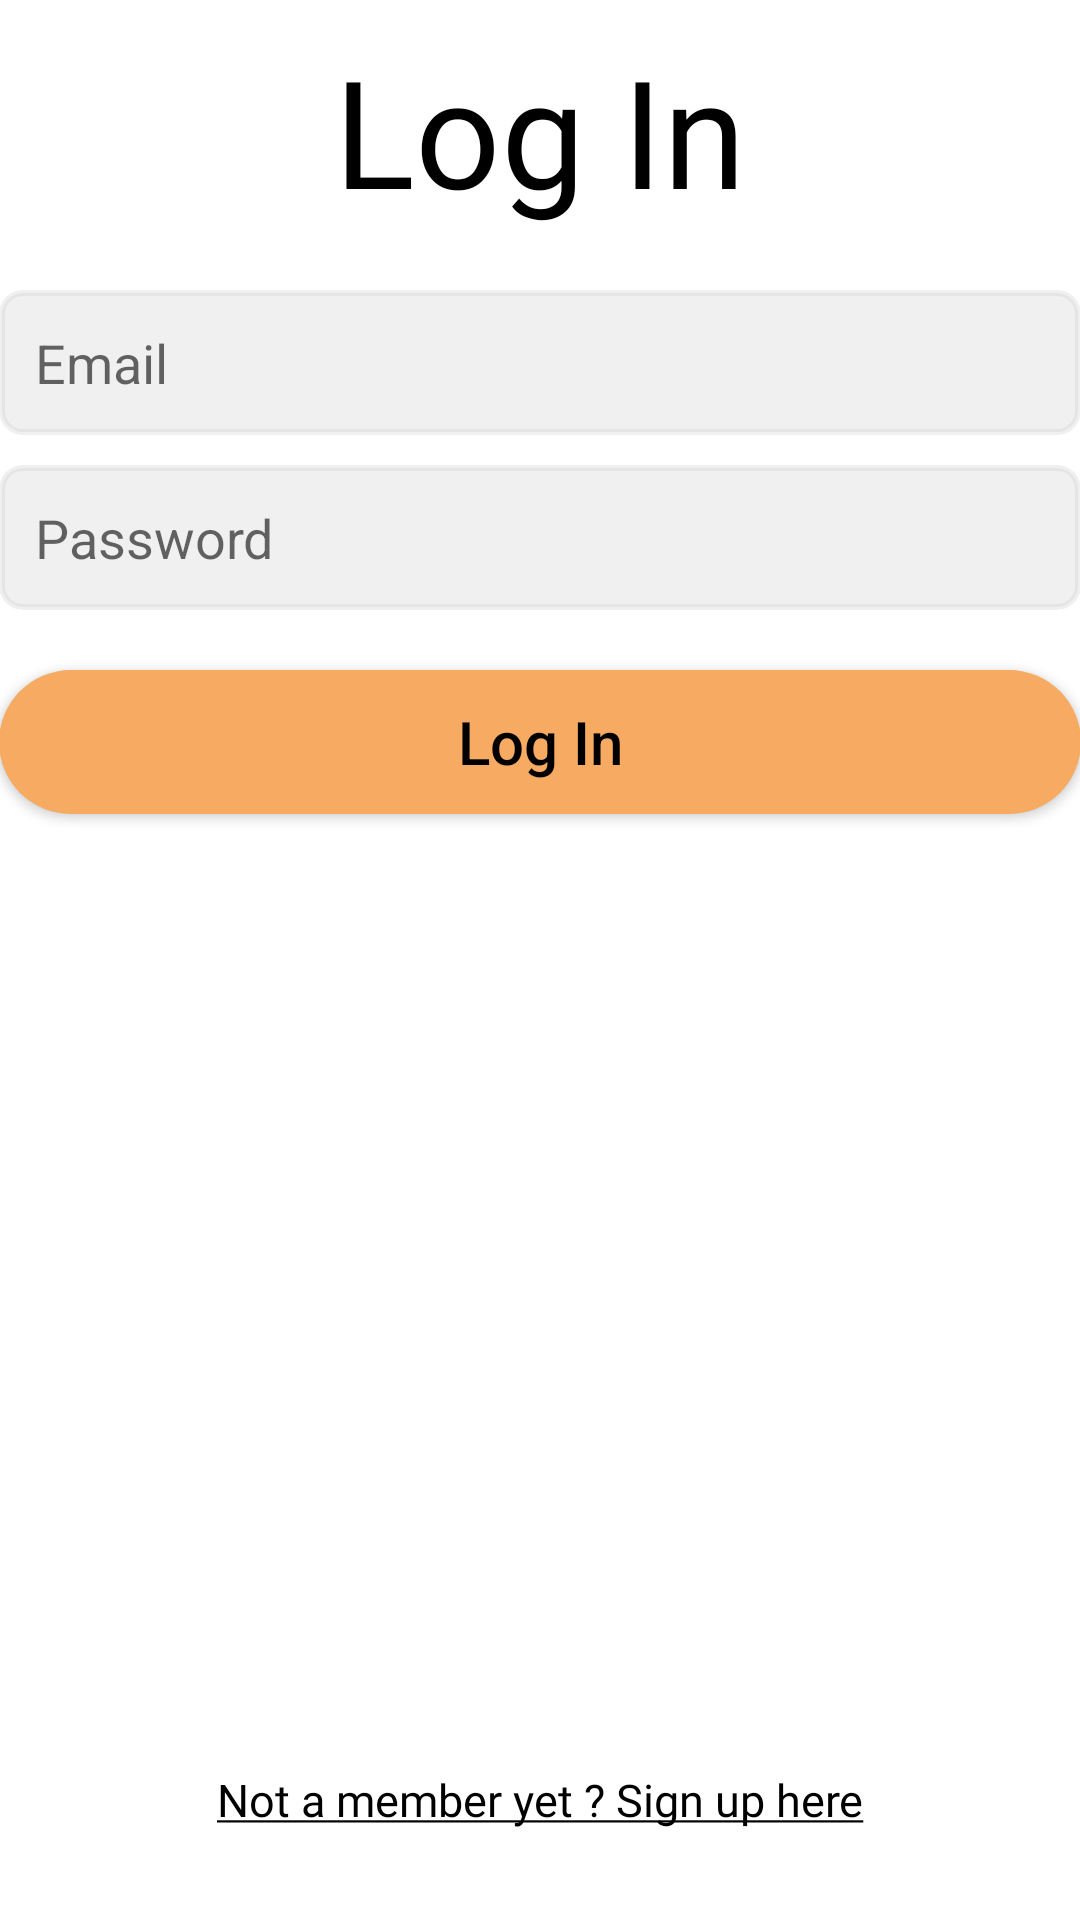

The Android layout XML behind this screen, and the referenced resources:
<!-- AndroidManifest.xml: application theme Theme.C1Project -->
<!-- res/layout/activity_log_in.xml -->
<?xml version="1.0" encoding="utf-8"?>
<LinearLayout xmlns:android="http://schemas.android.com/apk/res/android"
    xmlns:app="http://schemas.android.com/apk/res-auto"
    xmlns:tools="http://schemas.android.com/tools"
    android:id="@+id/container"
    android:layout_width="match_parent"
    android:layout_height="match_parent"
    android:orientation="vertical"
    android:paddingLeft="@dimen/activity_horizontal_margin"
    android:paddingTop="@dimen/activity_vertical_margin"
    android:paddingRight="@dimen/activity_horizontal_margin"
    android:paddingBottom="@dimen/activity_vertical_margin"
    tools:context=".Main.LogIn">

    <TextView
        android:id="@+id/textView"
        android:layout_width="match_parent"
        android:layout_height="wrap_content"
        android:layout_marginTop="10dp"
        android:fontFamily="@font/caveat_brush"
        android:gravity="center"
        android:text="Log In"
        android:textColor="@color/black"
        android:textSize="50sp" />

    <LinearLayout
        android:layout_width="match_parent"
        android:layout_height="match_parent"
        android:orientation="vertical">

        <EditText
            android:id="@+id/edtEmail"
            android:layout_width="match_parent"
            android:layout_height="wrap_content"
            android:layout_marginTop="20dp"
            android:background="@drawable/bg_input"
            android:hint="Email"
            android:inputType="textEmailAddress"
            android:padding="12dp"
            android:selectAllOnFocus="true" />

        <EditText
            android:id="@+id/edtPassword"
            android:layout_width="match_parent"
            android:layout_height="wrap_content"
            android:layout_marginTop="10dp"
            android:background="@drawable/bg_input"
            android:hint="@string/prompt_password"
            android:imeActionLabel="@string/action_sign_in_short"
            android:imeOptions="actionDone"
            android:inputType="textPassword"
            android:padding="12dp"
            android:selectAllOnFocus="true" />

        <LinearLayout
            android:layout_width="match_parent"
            android:layout_height="match_parent"
            android:orientation="vertical">

            <Button
                android:id="@+id/btnSignin"
                android:layout_width="match_parent"
                android:layout_height="wrap_content"
                android:layout_marginTop="20dp"
                android:background="@drawable/button_primary"
                android:text="Log In"
                android:textAllCaps="false"
                android:textColor="@color/black"
                android:textSize="20sp" />

            <LinearLayout
                android:layout_width="match_parent"
                android:layout_height="match_parent"
                android:orientation="vertical">

                <TextView
                    android:id="@+id/notmember"
                    android:layout_width="match_parent"
                    android:layout_height="match_parent"
                    android:layout_marginBottom="30dp"
                    android:fontFamily="@font/baloo_bhai"
                    android:gravity="bottom|center"
                    android:text="@string/signUp"
                    android:textColor="@color/black"
                    android:textSize="15sp" />
            </LinearLayout>
        </LinearLayout>
    </LinearLayout>

    <ProgressBar
        android:id="@+id/loading"
        android:layout_width="wrap_content"
        android:layout_height="wrap_content"
        android:layout_gravity="center"
        android:layout_marginStart="32dp"
        android:layout_marginTop="64dp"
        android:layout_marginEnd="32dp"
        android:layout_marginBottom="64dp"
        android:visibility="gone"
        app:layout_constraintBottom_toBottomOf="parent"
        app:layout_constraintEnd_toEndOf="@+id/password"
        app:layout_constraintStart_toStartOf="@+id/textView"
        app:layout_constraintTop_toTopOf="parent"
        app:layout_constraintVertical_bias="0.3" />


</LinearLayout>
<!-- resources referenced by this layout -->
<resources>
  <color name="black">#FF000000</color>
  <!-- drawable bg_input (drawable) -->
  <?xml version="1.0" encoding="utf-8"?>
  <shape xmlns:android="http://schemas.android.com/apk/res/android"
      android:shape="rectangle" android:padding="10dp">
  
      <solid android:color="@color/grey"/>
      <stroke android:width="2dp" android:color="@color/grey" />
      <corners
          android:bottomRightRadius="7dp"
          android:bottomLeftRadius="7dp"
          android:topLeftRadius="7dp"
          android:topRightRadius="7dp" />
  </shape>
  <!-- drawable button_primary (drawable) -->
  <?xml version="1.0" encoding="utf-8"?>
  <shape xmlns:android="http://schemas.android.com/apk/res/android">
      <solid
          android:color="@color/orange"
          />
      <corners
          android:radius="100dp"
          />
  </shape>
  <string name="action_sign_in_short">Sign in</string>
  <string name="prompt_password">Password</string>
  <string name="signUp"><u>Not a member yet ? Sign up here</u></string>
  <style name="Theme.C1Project" parent="Theme.MaterialComponents.DayNight.DarkActionBar">
          
          <item name="colorPrimary">@color/orange</item>
          <item name="colorPrimaryVariant">@color/orange</item>
          <item name="colorOnPrimary">@color/black</item>
          
          <item name="colorSecondary">#244484</item>
          <item name="colorSecondaryVariant">#F0592A</item>
          <item name="colorOnSecondary">@color/black</item>
          
          <item name="android:statusBarColor" tools:targetApi="l">?attr/colorPrimaryVariant</item>
          
      </style>
  <color name="grey">#3BBDBDBD</color>
  <color name="orange">#F7AA62</color>
</resources>
